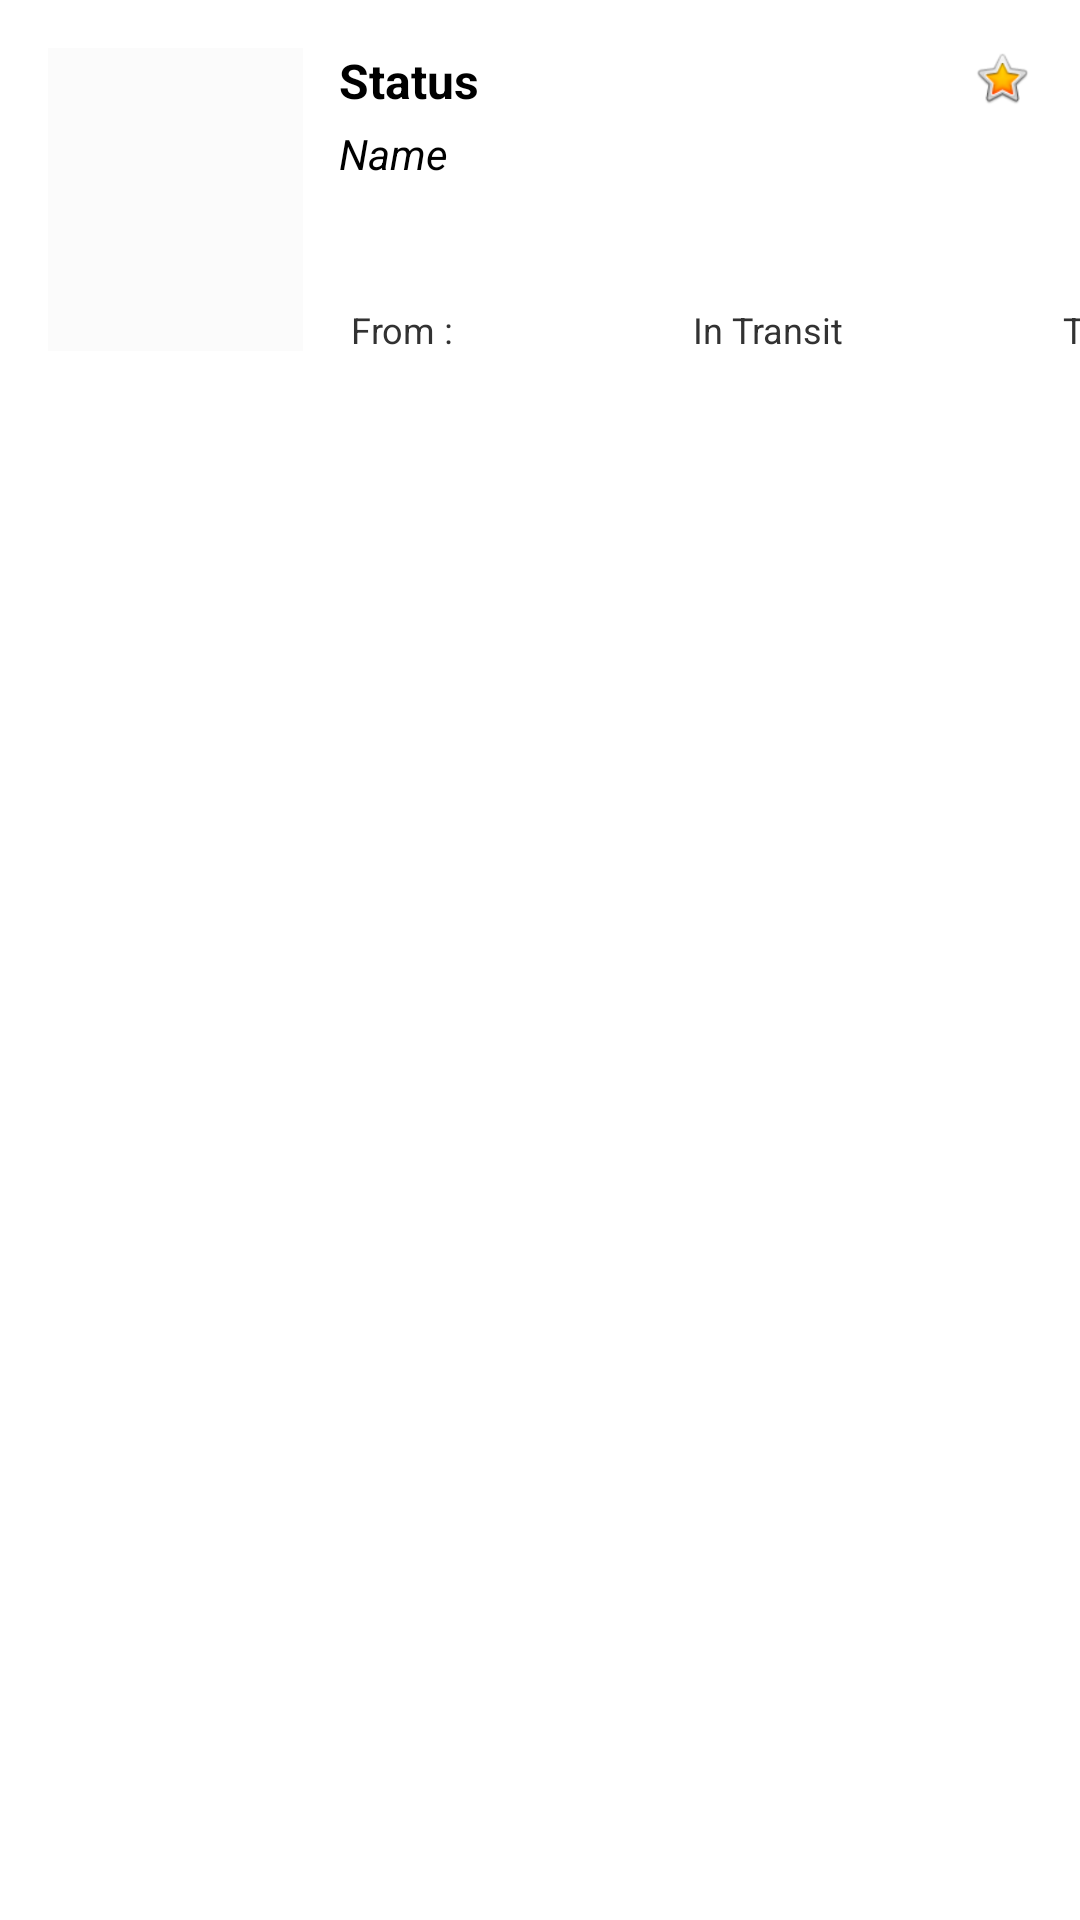

The Android layout XML behind this screen, and the referenced resources:
<!-- AndroidManifest.xml: application theme Theme.UnifiedShopping -->
<!-- res/layout/orderitem.xml -->
<?xml version="1.0" encoding="utf-8"?>
<androidx.constraintlayout.widget.ConstraintLayout xmlns:android="http://schemas.android.com/apk/res/android"
    xmlns:app="http://schemas.android.com/apk/res-auto"
    xmlns:tools="http://schemas.android.com/tools"
    android:id="@+id/elem"
    android:layout_width="match_parent"
    android:layout_height="wrap_content">

    <TextView
        android:id="@+id/transit"
        android:layout_width="wrap_content"
        android:layout_height="19dp"
        android:text="In Transit"
        android:textColor="@android:color/secondary_text_light"
        android:textSize="12sp"
        app:layout_constraintEnd_toEndOf="@+id/progressBar"
        app:layout_constraintHorizontal_bias="0.52"
        app:layout_constraintStart_toStartOf="@+id/progressBar"
        app:layout_constraintTop_toBottomOf="@+id/progressBar" />

    <ImageView
        android:id="@+id/orderImg"
        android:layout_width="85dp"
        android:layout_height="101dp"
        android:layout_marginStart="16dp"
        android:layout_marginTop="16dp"
        android:background="#FBFBFB"
        android:scaleType="fitXY"
        app:layout_constraintStart_toStartOf="parent"
        app:layout_constraintTop_toTopOf="parent"
        tools:srcCompat="@tools:sample/avatars" />

    <ImageView
        android:id="@+id/progressBar"
        android:layout_width="277dp"
        android:layout_height="25dp"
        android:layout_marginTop="16dp"
        android:adjustViewBounds="true"
        android:cropToPadding="true"
        android:scaleType="fitXY"
        app:layout_constraintStart_toStartOf="@+id/itemName"
        app:layout_constraintTop_toBottomOf="@+id/itemName"
        tools:srcCompat="@tools:sample/avatars" />

    <ImageView
        android:id="@+id/icon1"
        android:layout_width="wrap_content"
        android:layout_height="20dp"
        android:layout_marginEnd="16dp"
        android:adjustViewBounds="true"
        android:cropToPadding="false"
        android:scaleType="fitXY"
        app:layout_constraintEnd_toEndOf="parent"
        app:layout_constraintTop_toTopOf="@+id/orderImg"
        app:srcCompat="@android:drawable/btn_star_big_on" />

    <TextView
        android:id="@+id/orderStatus"
        android:layout_width="157dp"
        android:layout_height="wrap_content"
        android:layout_marginStart="12dp"
        android:inputType="textMultiLine"
        android:singleLine="false"
        android:text="Status"
        android:textColor="@android:color/primary_text_light"
        android:textSize="16sp"
        android:textStyle="bold"
        app:layout_constraintStart_toEndOf="@+id/orderImg"
        app:layout_constraintTop_toTopOf="@+id/orderImg" />

    <TextView
        android:id="@+id/itemName"
        android:layout_width="195dp"
        android:layout_height="wrap_content"
        android:layout_marginTop="4dp"
        android:text="Name"
        android:textColor="@android:color/primary_text_light"
        android:textSize="14sp"
        android:textStyle="italic"
        app:layout_constraintStart_toStartOf="@+id/orderStatus"
        app:layout_constraintTop_toBottomOf="@+id/orderStatus" />

    <TextView
        android:id="@+id/vendorName"
        android:layout_width="wrap_content"
        android:layout_height="19dp"
        android:layout_marginStart="4dp"
        android:text="From : "
        android:textColor="@android:color/secondary_text_light"
        android:textSize="12sp"
        app:layout_constraintStart_toStartOf="@+id/progressBar"
        app:layout_constraintTop_toTopOf="@+id/addressName" />

    <TextView
        android:id="@+id/addressName"
        android:layout_width="wrap_content"
        android:layout_height="19dp"
        android:layout_marginEnd="16dp"
        android:text="To :"
        android:textColor="@android:color/secondary_text_light"
        android:textSize="12sp"
        app:layout_constraintEnd_toEndOf="@+id/progressBar"
        app:layout_constraintTop_toBottomOf="@+id/progressBar" />

    <Space
        android:layout_width="40dp"
        android:layout_height="8dp"
        app:layout_constraintStart_toStartOf="@+id/orderImg"
        app:layout_constraintTop_toBottomOf="@+id/vendorName" />

</androidx.constraintlayout.widget.ConstraintLayout>
<!-- resources referenced by this layout -->
<resources>
  <style name="Theme.UnifiedShopping" parent="Theme.MaterialComponents.DayNight.DarkActionBar">
          
          <item name="colorPrimary">@color/purple_500</item>
          <item name="colorPrimaryVariant">@color/purple_700</item>
          <item name="colorOnPrimary">@color/white</item>
          
          <item name="colorSecondary">@color/teal_200</item>
          <item name="colorSecondaryVariant">@color/teal_700</item>
          <item name="colorOnSecondary">@color/black</item>
          
          <item name="android:statusBarColor" tools:targetApi="l">?attr/colorPrimaryVariant</item>
          
      </style>
  <!-- not gathered from this repository: default colours our renderer supplied (Android Studio template values) -->
  <color name="purple_500">#FF6200EE</color>
  <color name="purple_700">#FF3700B3</color>
  <color name="teal_200">#FF03DAC5</color>
  <color name="teal_700">#FF018786</color>
  <color name="black">#FF000000</color>
  <color name="white">#FFFFFFFF</color>
</resources>
